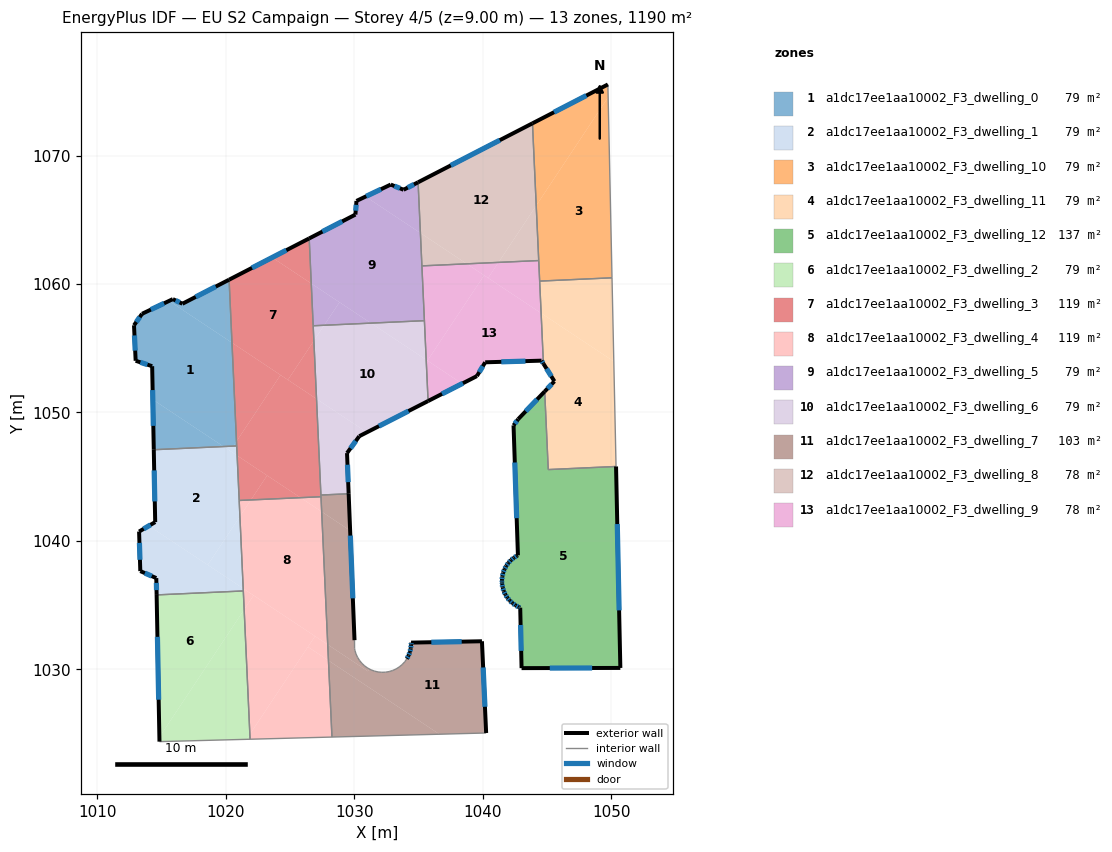
=== STOREY PLAN SPEC (per zone: floor XY polygon, exterior-wall plan segments, windows/doors) ===
zone 1: a1dc17ee1aa10002_F3_dwelling_0  (79.3 m²)
  floor: (1020.48, 1055.43) (1020.83, 1047.75) (1020.59, 1047.38) (1019.82, 1047.35) (1014.32, 1051.00) (1014.27, 1053.60) (1012.98, 1054.03) (1012.85, 1056.79) (1013.48, 1057.68) (1015.58, 1058.68)
  floor: (1020.26, 1060.34) (1020.48, 1055.43) (1015.58, 1058.68) (1015.88, 1058.83) (1016.62, 1058.46)
  floor: (1019.82, 1047.35) (1014.39, 1047.10) (1014.32, 1051.00)
  floor: (1020.83, 1047.75) (1020.85, 1047.39) (1020.59, 1047.38)
  exterior wall: (1013.48, 1057.68) – (1012.85, 1056.79)  [1.1 m]
    window: (1013.30, 1057.43) – (1013.03, 1057.04)  [0.6 m²]
  exterior wall: (1015.88, 1058.83) – (1013.48, 1057.68)  [2.7 m]
    window: (1015.19, 1058.50) – (1014.16, 1058.01)  [1.5 m²]
  exterior wall: (1016.62, 1058.46) – (1015.88, 1058.83)  [0.8 m]
    window: (1016.41, 1058.57) – (1016.09, 1058.72)  [0.5 m²]
  exterior wall: (1020.26, 1060.34) – (1016.62, 1058.46)  [4.1 m]
    window: (1019.22, 1059.80) – (1017.66, 1059.00)  [2.3 m²]
  exterior wall: (1014.27, 1053.60) – (1014.39, 1047.10)  [6.5 m]
    window: (1014.30, 1051.74) – (1014.36, 1048.96)  [3.6 m²]
  exterior wall: (1012.98, 1054.03) – (1014.27, 1053.60)  [1.4 m]
    window: (1013.35, 1053.90) – (1013.90, 1053.72)  [0.7 m²]
  exterior wall: (1012.85, 1056.79) – (1012.98, 1054.03)  [2.8 m]
    window: (1012.89, 1056.00) – (1012.94, 1054.81)  [1.5 m²]
  interior walls: 2
zone 2: a1dc17ee1aa10002_F3_dwelling_1  (79.3 m²)
  floor: (1020.88, 1046.65) (1021.10, 1041.90) (1018.59, 1038.13) (1014.01, 1041.17) (1014.50, 1041.46) (1014.39, 1047.10) (1019.82, 1047.35)
  floor: (1020.85, 1047.39) (1020.88, 1046.65) (1019.82, 1047.35)
  floor: (1021.35, 1036.30) (1021.36, 1036.10) (1014.61, 1035.80) (1014.59, 1037.11) (1013.34, 1037.65) (1013.25, 1040.73) (1014.01, 1041.17)
  floor: (1021.10, 1041.90) (1021.35, 1036.30) (1018.59, 1038.13)
  exterior wall: (1014.50, 1041.46) – (1013.25, 1040.73)  [1.5 m]
    window: (1014.14, 1041.25) – (1013.61, 1040.94)  [0.8 m²]
  exterior wall: (1014.39, 1047.10) – (1014.50, 1041.46)  [5.6 m]
    window: (1014.42, 1045.49) – (1014.47, 1043.07)  [3.1 m²]
  exterior wall: (1014.59, 1037.11) – (1014.61, 1035.80)  [1.3 m]
    window: (1014.59, 1036.73) – (1014.61, 1036.17)  [0.7 m²]
  exterior wall: (1013.34, 1037.65) – (1014.59, 1037.11)  [1.4 m]
    window: (1013.70, 1037.49) – (1014.23, 1037.26)  [0.7 m²]
  exterior wall: (1013.25, 1040.73) – (1013.34, 1037.65)  [3.1 m]
    window: (1013.27, 1039.85) – (1013.32, 1038.53)  [1.7 m²]
  interior walls: 4
zone 3: a1dc17ee1aa10002_F3_dwelling_10  (79.3 m²)
  floor: (1049.77, 1074.54) (1050.07, 1060.48) (1044.43, 1060.23) (1044.17, 1066.11)
  floor: (1049.74, 1075.54) (1049.77, 1074.54) (1044.17, 1066.11) (1043.87, 1072.51)
  exterior wall: (1049.74, 1075.54) – (1043.87, 1072.51)  [6.6 m]
    window: (1048.07, 1074.67) – (1045.55, 1073.37)  [3.6 m²]
  interior walls: 4
zone 4: a1dc17ee1aa10002_F3_dwelling_11  (79.3 m²)
  floor: (1050.21, 1053.97) (1050.38, 1045.79) (1045.10, 1045.55) (1044.83, 1051.64) (1045.58, 1052.43) (1044.73, 1053.80) (1044.55, 1057.73)
  floor: (1050.07, 1060.48) (1050.21, 1053.97) (1044.55, 1057.73) (1044.43, 1060.23)
  exterior wall: (1045.58, 1052.43) – (1044.83, 1051.64)  [1.1 m]
    window: (1045.37, 1052.20) – (1045.04, 1051.86)  [0.6 m²]
  exterior wall: (1044.73, 1053.80) – (1045.58, 1052.43)  [1.6 m]
    window: (1044.97, 1053.41) – (1045.34, 1052.82)  [0.9 m²]
  interior walls: 5
zone 5: a1dc17ee1aa10002_F3_dwelling_12  (136.8 m²)
  floor: (1050.38, 1045.79) (1050.72, 1030.11) (1043.03, 1030.10) (1042.92, 1034.80) (1042.81, 1034.85) (1042.55, 1034.98) (1042.32, 1035.15) (1042.10, 1035.35) (1041.92, 1035.58) (1041.76, 1035.82) (1041.64, 1036.09) (1041.56, 1036.37) (1041.51, 1036.66) (1041.50, 1036.78) (1041.50, 1036.95) (1041.53, 1037.24) (1041.59, 1037.52) (1041.69, 1037.79) (1041.83, 1038.05) (1042.00, 1038.29) (1042.20, 1038.50) (1042.42, 1038.69) (1042.67, 1038.84) (1042.74, 1038.88) (1042.40, 1049.00) (1042.76, 1049.48) (1044.83, 1051.64) (1045.10, 1045.55)
  exterior wall: (1041.76, 1035.82) – (1041.92, 1035.58)  [0.3 m]
    window: (1041.81, 1035.75) – (1041.87, 1035.65)  [0.2 m²]
  exterior wall: (1041.64, 1036.09) – (1041.76, 1035.82)  [0.3 m]
    window: (1041.68, 1036.01) – (1041.73, 1035.90)  [0.2 m²]
  exterior wall: (1041.56, 1036.37) – (1041.64, 1036.09)  [0.3 m]
    window: (1041.58, 1036.29) – (1041.62, 1036.17)  [0.2 m²]
  exterior wall: (1041.51, 1036.66) – (1041.56, 1036.37)  [0.3 m]
    window: (1041.52, 1036.57) – (1041.54, 1036.45)  [0.2 m²]
  exterior wall: (1041.50, 1036.78) – (1041.51, 1036.66)  [0.1 m]
    window: (1041.50, 1036.75) – (1041.51, 1036.69)  [0.1 m²]
  exterior wall: (1041.50, 1036.95) – (1041.50, 1036.78)  [0.2 m]
    window: (1041.50, 1036.90) – (1041.50, 1036.83)  [0.1 m²]
  exterior wall: (1041.53, 1037.24) – (1041.50, 1036.95)  [0.3 m]
    window: (1041.52, 1037.15) – (1041.51, 1037.03)  [0.2 m²]
  exterior wall: (1041.59, 1037.52) – (1041.53, 1037.24)  [0.3 m]
    window: (1041.57, 1037.44) – (1041.54, 1037.32)  [0.2 m²]
  exterior wall: (1041.69, 1037.79) – (1041.59, 1037.52)  [0.3 m]
    window: (1041.66, 1037.72) – (1041.62, 1037.60)  [0.2 m²]
  exterior wall: (1041.83, 1038.05) – (1041.69, 1037.79)  [0.3 m]
    window: (1041.79, 1037.98) – (1041.73, 1037.87)  [0.2 m²]
  exterior wall: (1042.00, 1038.29) – (1041.83, 1038.05)  [0.3 m]
    window: (1041.95, 1038.22) – (1041.88, 1038.12)  [0.2 m²]
  exterior wall: (1042.20, 1038.50) – (1042.00, 1038.29)  [0.3 m]
    window: (1042.14, 1038.44) – (1042.06, 1038.35)  [0.2 m²]
  exterior wall: (1042.42, 1038.69) – (1042.20, 1038.50)  [0.3 m]
    window: (1042.36, 1038.64) – (1042.26, 1038.56)  [0.2 m²]
  exterior wall: (1042.67, 1038.84) – (1042.42, 1038.69)  [0.3 m]
    window: (1042.60, 1038.80) – (1042.49, 1038.73)  [0.2 m²]
  exterior wall: (1042.74, 1038.88) – (1042.67, 1038.84)  [0.1 m]
  exterior wall: (1042.40, 1049.00) – (1042.74, 1038.88)  [10.1 m]
    window: (1042.50, 1046.11) – (1042.64, 1041.77)  [5.6 m²]
  exterior wall: (1042.76, 1049.48) – (1042.40, 1049.00)  [0.6 m]
    window: (1042.66, 1049.34) – (1042.50, 1049.13)  [0.3 m²]
  exterior wall: (1044.83, 1051.64) – (1042.76, 1049.48)  [3.0 m]
    window: (1044.24, 1051.02) – (1043.35, 1050.10)  [1.6 m²]
  exterior wall: (1050.72, 1030.11) – (1050.38, 1045.79)  [15.7 m]
    window: (1050.62, 1034.59) – (1050.48, 1041.31)  [8.6 m²]
  exterior wall: (1043.03, 1030.10) – (1050.72, 1030.11)  [7.7 m]
    window: (1045.22, 1030.10) – (1048.52, 1030.11)  [4.2 m²]
  exterior wall: (1042.92, 1034.80) – (1043.03, 1030.10)  [4.7 m]
    window: (1042.95, 1033.46) – (1043.00, 1031.44)  [2.6 m²]
  exterior wall: (1042.81, 1034.85) – (1042.92, 1034.80)  [0.1 m]
    window: (1042.84, 1034.83) – (1042.89, 1034.81)  [0.1 m²]
  exterior wall: (1042.55, 1034.98) – (1042.81, 1034.85)  [0.3 m]
    window: (1042.63, 1034.94) – (1042.74, 1034.89)  [0.2 m²]
  exterior wall: (1042.32, 1035.15) – (1042.55, 1034.98)  [0.3 m]
    window: (1042.38, 1035.10) – (1042.49, 1035.03)  [0.2 m²]
  exterior wall: (1042.10, 1035.35) – (1042.32, 1035.15)  [0.3 m]
    window: (1042.16, 1035.29) – (1042.26, 1035.21)  [0.2 m²]
  exterior wall: (1041.92, 1035.58) – (1042.10, 1035.35)  [0.3 m]
    window: (1041.97, 1035.51) – (1042.05, 1035.42)  [0.2 m²]
  interior walls: 2
zone 6: a1dc17ee1aa10002_F3_dwelling_2  (79.3 m²)
  floor: (1021.36, 1036.10) (1021.43, 1034.65) (1014.83, 1024.72) (1014.61, 1035.80)
  floor: (1021.43, 1034.65) (1021.87, 1024.94) (1021.61, 1024.55) (1014.84, 1024.37) (1014.83, 1024.72)
  floor: (1021.87, 1024.94) (1021.89, 1024.56) (1021.61, 1024.55)
  exterior wall: (1014.61, 1035.80) – (1014.84, 1024.37)  [11.4 m]
    window: (1014.68, 1032.53) – (1014.77, 1027.64)  [6.3 m²]
  interior walls: 3
zone 7: a1dc17ee1aa10002_F3_dwelling_3  (119.0 m²)
  floor: (1026.65, 1060.04) (1026.86, 1055.58) (1024.83, 1052.54) (1020.48, 1055.43) (1020.26, 1060.34) (1023.61, 1062.06)
  floor: (1027.06, 1051.06) (1027.41, 1043.44) (1025.82, 1043.37) (1020.88, 1046.64) (1020.83, 1047.75) (1024.26, 1052.92)
  floor: (1026.49, 1063.55) (1026.65, 1060.04) (1023.61, 1062.06)
  floor: (1024.26, 1052.92) (1020.83, 1047.75) (1020.48, 1055.43)
  floor: (1026.86, 1055.58) (1027.06, 1051.06) (1024.83, 1052.54)
  floor: (1023.22, 1045.09) (1021.95, 1043.19) (1021.04, 1043.15) (1020.88, 1046.64)
  floor: (1025.82, 1043.37) (1021.95, 1043.19) (1023.22, 1045.09)
  exterior wall: (1026.49, 1063.55) – (1020.26, 1060.34)  [7.0 m]
    window: (1024.71, 1062.63) – (1022.04, 1061.26)  [3.9 m²]
  interior walls: 6
zone 8: a1dc17ee1aa10002_F3_dwelling_4  (119.0 m²)
  floor: (1026.95, 1032.58) (1021.87, 1024.94) (1021.43, 1034.66) (1022.16, 1035.76)
  floor: (1027.46, 1042.27) (1027.93, 1031.93) (1021.35, 1036.30) (1021.10, 1041.91) (1021.95, 1043.19) (1025.82, 1043.37)
  floor: (1027.99, 1030.69) (1028.26, 1024.73) (1021.89, 1024.56) (1021.87, 1024.94) (1026.39, 1031.75)
  floor: (1027.93, 1031.93) (1027.99, 1030.69) (1026.39, 1031.75) (1026.95, 1032.58)
  floor: (1022.16, 1035.76) (1021.43, 1034.66) (1021.35, 1036.30)
  floor: (1021.95, 1043.19) (1021.10, 1041.91) (1021.04, 1043.15)
  floor: (1027.41, 1043.44) (1027.46, 1042.27) (1025.82, 1043.37)
  interior walls: 5
zone 9: a1dc17ee1aa10002_F3_dwelling_5  (79.3 m²)
  floor: (1035.15, 1063.97) (1035.46, 1057.15) (1031.30, 1056.96) (1026.65, 1060.04) (1026.49, 1063.55) (1030.09, 1065.41) (1030.17, 1066.47) (1030.88, 1066.81)
  floor: (1034.97, 1067.92) (1035.15, 1063.97) (1030.88, 1066.81) (1032.84, 1067.74) (1033.84, 1067.34)
  floor: (1028.85, 1058.58) (1027.66, 1056.79) (1026.80, 1056.75) (1026.65, 1060.04)
  floor: (1031.30, 1056.96) (1027.66, 1056.79) (1028.85, 1058.58)
  exterior wall: (1032.84, 1067.74) – (1030.17, 1066.47)  [3.0 m]
    window: (1032.08, 1067.38) – (1030.93, 1066.83)  [1.6 m²]
  exterior wall: (1033.84, 1067.34) – (1032.84, 1067.74)  [1.1 m]
    window: (1033.55, 1067.45) – (1033.13, 1067.63)  [0.6 m²]
  exterior wall: (1034.97, 1067.92) – (1033.84, 1067.34)  [1.3 m]
    window: (1034.65, 1067.75) – (1034.16, 1067.50)  [0.7 m²]
  exterior wall: (1030.09, 1065.41) – (1026.49, 1063.55)  [4.0 m]
    window: (1029.06, 1064.88) – (1027.52, 1064.08)  [2.2 m²]
  exterior wall: (1030.17, 1066.47) – (1030.09, 1065.41)  [1.1 m]
    window: (1030.15, 1066.16) – (1030.11, 1065.71)  [0.6 m²]
  interior walls: 4
zone 10: a1dc17ee1aa10002_F3_dwelling_6  (79.3 m²)
  floor: (1035.60, 1054.10) (1035.75, 1050.89) (1030.98, 1048.46) (1027.06, 1051.06) (1026.86, 1055.58) (1027.66, 1056.79) (1031.30, 1056.96)
  floor: (1030.98, 1048.46) (1030.39, 1048.15) (1029.44, 1046.84) (1029.56, 1043.67) (1027.40, 1043.57) (1027.06, 1051.06)
  floor: (1035.46, 1057.15) (1035.60, 1054.10) (1031.30, 1056.96)
  floor: (1027.66, 1056.79) (1026.86, 1055.58) (1026.80, 1056.75)
  exterior wall: (1030.39, 1048.15) – (1035.75, 1050.89)  [6.0 m]
    window: (1031.92, 1048.94) – (1034.22, 1050.11)  [3.3 m²]
  exterior wall: (1029.44, 1046.84) – (1030.39, 1048.15)  [1.6 m]
    window: (1029.71, 1047.21) – (1030.12, 1047.78)  [0.9 m²]
  exterior wall: (1029.56, 1043.67) – (1029.44, 1046.84)  [3.2 m]
    window: (1029.53, 1044.57) – (1029.47, 1045.93)  [1.7 m²]
  interior walls: 4
zone 11: a1dc17ee1aa10002_F3_dwelling_7  (103.3 m²)
  floor: (1036.63, 1024.95) (1028.26, 1024.73) (1027.99, 1030.69)
  floor: (1039.94, 1032.19) (1040.27, 1025.05) (1036.63, 1024.95) (1027.99, 1030.69) (1027.93, 1031.93) (1031.05, 1029.86) (1031.09, 1029.88) (1031.09, 1030.08) (1031.30, 1029.96) (1031.57, 1029.86) (1031.85, 1029.80) (1032.14, 1029.77) (1032.33, 1029.78) (1032.43, 1029.78) (1032.45, 1029.78) (1032.72, 1029.83) (1032.99, 1029.91) (1033.26, 1030.03) (1033.50, 1030.19) (1033.73, 1030.37) (1033.93, 1030.58) (1034.09, 1030.82) (1034.23, 1031.08) (1034.33, 1031.35) (1034.40, 1031.63) (1034.42, 1031.92) (1034.42, 1032.08)
  floor: (1029.68, 1040.80) (1029.68, 1040.73) (1029.68, 1040.72) (1030.02, 1032.27) (1030.03, 1031.61) (1030.05, 1031.48) (1030.14, 1031.20) (1030.18, 1031.10) (1030.26, 1030.94) (1030.41, 1030.69) (1030.59, 1030.47) (1030.79, 1030.29) (1030.81, 1030.27) (1031.04, 1030.10) (1031.09, 1030.08) (1031.09, 1029.88) (1031.05, 1029.86) (1027.93, 1031.93) (1027.46, 1042.27)
  floor: (1029.56, 1043.67) (1029.68, 1040.80) (1027.46, 1042.27) (1027.40, 1043.57)
  exterior wall: (1034.23, 1031.08) – (1034.09, 1030.82)  [0.3 m]
    window: (1034.19, 1031.00) – (1034.13, 1030.89)  [0.2 m²]
  exterior wall: (1034.33, 1031.35) – (1034.23, 1031.08)  [0.3 m]
    window: (1034.30, 1031.27) – (1034.26, 1031.15)  [0.2 m²]
  exterior wall: (1034.40, 1031.63) – (1034.33, 1031.35)  [0.3 m]
    window: (1034.38, 1031.55) – (1034.35, 1031.43)  [0.2 m²]
  exterior wall: (1034.42, 1031.92) – (1034.40, 1031.63)  [0.3 m]
    window: (1034.42, 1031.84) – (1034.40, 1031.71)  [0.2 m²]
  exterior wall: (1034.42, 1032.08) – (1034.42, 1031.92)  [0.2 m]
    window: (1034.42, 1032.04) – (1034.42, 1031.96)  [0.1 m²]
  exterior wall: (1039.94, 1032.19) – (1034.42, 1032.08)  [5.5 m]
    window: (1038.36, 1032.16) – (1036.00, 1032.11)  [3.0 m²]
  exterior wall: (1040.27, 1025.05) – (1039.94, 1032.19)  [7.1 m]
    window: (1040.17, 1027.09) – (1040.03, 1030.15)  [3.9 m²]
  exterior wall: (1030.02, 1032.27) – (1029.56, 1043.67)  [11.4 m]
    window: (1029.89, 1035.53) – (1029.69, 1040.41)  [6.3 m²]
  interior walls: 25
zone 12: a1dc17ee1aa10002_F3_dwelling_8  (78.3 m²)
  floor: (1043.87, 1072.51) (1044.17, 1066.11) (1041.23, 1061.68) (1038.76, 1061.57) (1035.15, 1063.97) (1034.97, 1067.92)
  floor: (1044.17, 1066.11) (1044.36, 1061.83) (1041.23, 1061.68)
  floor: (1038.76, 1061.57) (1035.27, 1061.41) (1035.15, 1063.97)
  exterior wall: (1043.87, 1072.51) – (1034.97, 1067.92)  [10.0 m]
    window: (1041.33, 1071.20) – (1037.51, 1069.23)  [5.5 m²]
  interior walls: 3
zone 13: a1dc17ee1aa10002_F3_dwelling_9  (78.3 m²)
  floor: (1040.11, 1060.68) (1035.70, 1054.04) (1035.60, 1054.10) (1035.27, 1061.41) (1038.76, 1061.57)
  floor: (1038.39, 1052.24) (1035.75, 1050.89) (1035.60, 1054.10) (1035.70, 1054.04)
  floor: (1044.55, 1057.73) (1044.73, 1053.80) (1044.58, 1054.03) (1040.19, 1053.91) (1039.55, 1052.83) (1038.39, 1052.24) (1035.70, 1054.04) (1040.11, 1060.68)
  floor: (1044.36, 1061.83) (1044.55, 1057.73) (1040.42, 1060.47) (1041.23, 1061.68)
  floor: (1041.23, 1061.68) (1040.42, 1060.47) (1038.76, 1061.57)
  exterior wall: (1044.58, 1054.03) – (1044.73, 1053.80)  [0.3 m]
    window: (1044.62, 1053.97) – (1044.68, 1053.87)  [0.2 m²]
  exterior wall: (1040.19, 1053.91) – (1044.58, 1054.03)  [4.4 m]
    window: (1041.45, 1053.94) – (1043.33, 1054.00)  [2.4 m²]
  exterior wall: (1039.55, 1052.83) – (1040.19, 1053.91)  [1.3 m]
    window: (1039.73, 1053.14) – (1040.01, 1053.60)  [0.7 m²]
  exterior wall: (1035.75, 1050.89) – (1039.55, 1052.83)  [4.3 m]
    window: (1036.83, 1051.45) – (1038.46, 1052.28)  [2.4 m²]
  interior walls: 5

=== DERIVED (storey summary) ===
Building: EU S2 Campaign
Storey: 4 of 5  (floor level z = 9.00 m)
Storey gross floor area: 1190.2 m²
Zones on this storey: 13
  - a1dc17ee1aa10002_F3_dwelling_0: floor 79.3 m²; exterior wall 19.3 m (57.9 m²); 7 window(s) 10.6 m²; WWR 18.4%
  - a1dc17ee1aa10002_F3_dwelling_1: floor 79.3 m²; exterior wall 12.8 m (38.5 m²); 5 window(s) 7.1 m²; WWR 18.4%
  - a1dc17ee1aa10002_F3_dwelling_10: floor 79.3 m²; exterior wall 6.6 m (19.8 m²); 1 window(s) 3.6 m²; WWR 18.4%
  - a1dc17ee1aa10002_F3_dwelling_11: floor 79.3 m²; exterior wall 2.7 m (8.1 m²); 2 window(s) 1.5 m²; WWR 18.4%
  - a1dc17ee1aa10002_F3_dwelling_12: floor 136.8 m²; exterior wall 47.0 m (140.9 m²); 25 window(s) 25.8 m²; WWR 18.3%
  - a1dc17ee1aa10002_F3_dwelling_2: floor 79.3 m²; exterior wall 11.4 m (34.3 m²); 1 window(s) 6.3 m²; WWR 18.4%
  - a1dc17ee1aa10002_F3_dwelling_3: floor 119.0 m²; exterior wall 7.0 m (21.0 m²); 1 window(s) 3.9 m²; WWR 18.4%
  - a1dc17ee1aa10002_F3_dwelling_4: floor 119.0 m²
  - a1dc17ee1aa10002_F3_dwelling_5: floor 79.3 m²; exterior wall 10.4 m (31.3 m²); 5 window(s) 5.7 m²; WWR 18.4%
  - a1dc17ee1aa10002_F3_dwelling_6: floor 79.3 m²; exterior wall 10.8 m (32.4 m²); 3 window(s) 6.0 m²; WWR 18.4%
  - a1dc17ee1aa10002_F3_dwelling_7: floor 103.3 m²; exterior wall 25.4 m (76.2 m²); 8 window(s) 14.0 m²; WWR 18.4%
  - a1dc17ee1aa10002_F3_dwelling_8: floor 78.3 m²; exterior wall 10.0 m (30.1 m²); 1 window(s) 5.5 m²; WWR 18.4%
  - a1dc17ee1aa10002_F3_dwelling_9: floor 78.3 m²; exterior wall 10.2 m (30.6 m²); 4 window(s) 5.6 m²; WWR 18.4%
Zone adjacency (shared interzone walls):
  - a1dc17ee1aa10002_F3_dwelling_0 ↔ a1dc17ee1aa10002_F3_dwelling_1
  - a1dc17ee1aa10002_F3_dwelling_0 ↔ a1dc17ee1aa10002_F3_dwelling_3
  - a1dc17ee1aa10002_F3_dwelling_1 ↔ a1dc17ee1aa10002_F3_dwelling_2
  - a1dc17ee1aa10002_F3_dwelling_1 ↔ a1dc17ee1aa10002_F3_dwelling_3
  - a1dc17ee1aa10002_F3_dwelling_1 ↔ a1dc17ee1aa10002_F3_dwelling_4
  - a1dc17ee1aa10002_F3_dwelling_10 ↔ a1dc17ee1aa10002_F3_dwelling_11
  - a1dc17ee1aa10002_F3_dwelling_10 ↔ a1dc17ee1aa10002_F3_dwelling_8
  - a1dc17ee1aa10002_F3_dwelling_10 ↔ a1dc17ee1aa10002_F3_dwelling_9
  - a1dc17ee1aa10002_F3_dwelling_11 ↔ a1dc17ee1aa10002_F3_dwelling_12
  - a1dc17ee1aa10002_F3_dwelling_11 ↔ a1dc17ee1aa10002_F3_dwelling_9
  - a1dc17ee1aa10002_F3_dwelling_2 ↔ a1dc17ee1aa10002_F3_dwelling_4
  - a1dc17ee1aa10002_F3_dwelling_3 ↔ a1dc17ee1aa10002_F3_dwelling_4
  - a1dc17ee1aa10002_F3_dwelling_3 ↔ a1dc17ee1aa10002_F3_dwelling_5
  - a1dc17ee1aa10002_F3_dwelling_3 ↔ a1dc17ee1aa10002_F3_dwelling_6
  - a1dc17ee1aa10002_F3_dwelling_3 ↔ a1dc17ee1aa10002_F3_dwelling_7
  - a1dc17ee1aa10002_F3_dwelling_4 ↔ a1dc17ee1aa10002_F3_dwelling_7
  - a1dc17ee1aa10002_F3_dwelling_5 ↔ a1dc17ee1aa10002_F3_dwelling_6
  - a1dc17ee1aa10002_F3_dwelling_5 ↔ a1dc17ee1aa10002_F3_dwelling_8
  - a1dc17ee1aa10002_F3_dwelling_5 ↔ a1dc17ee1aa10002_F3_dwelling_9
  - a1dc17ee1aa10002_F3_dwelling_6 ↔ a1dc17ee1aa10002_F3_dwelling_7
  - a1dc17ee1aa10002_F3_dwelling_6 ↔ a1dc17ee1aa10002_F3_dwelling_9
  - a1dc17ee1aa10002_F3_dwelling_8 ↔ a1dc17ee1aa10002_F3_dwelling_9